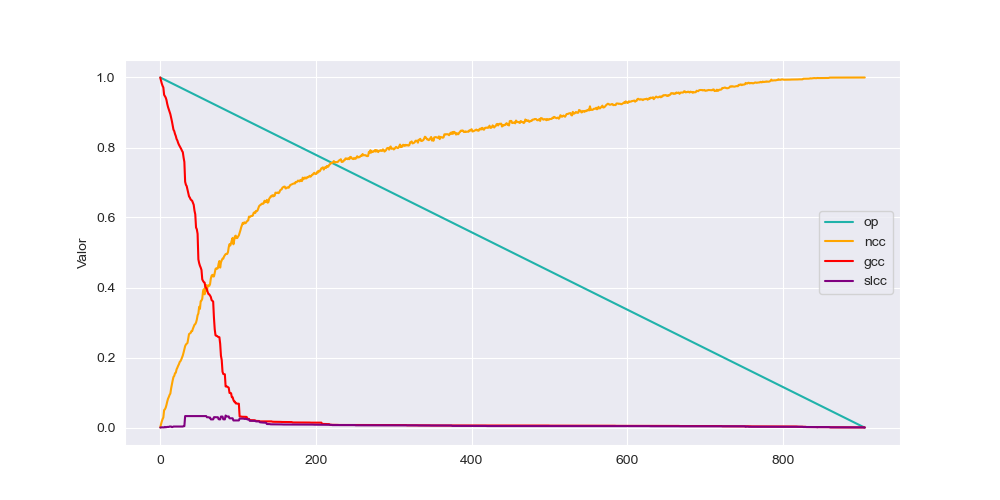

Source data for this figure (header and first rows):
op, ncc, gcc, slcc
1.0, 2.763957987838585E-4, 1.0, 0.0
0.9989, 0.009121, 0.9912, 0.0
0.9978, 0.01741, 0.9826, 5.52791597567717E-4
0.9967, 0.02377, 0.9762, 5.52791597567717E-4
0.9956, 0.02875, 0.9715, 8.291873963515755E-4
0.9945, 0.04975, 0.9505, 2.763957987838585E-4
0.9934, 0.05196, 0.9464, 0.001658
0.9923, 0.05666, 0.9428, 5.52791597567717E-4
0.9912, 0.0644, 0.9359, 0.001106
0.99, 0.07407, 0.9245, 0.001658
0.9889, 0.08209, 0.9157, 0.001658
0.9878, 0.08706, 0.9088, 0.001658
0.9867, 0.09315, 0.9011, 0.002764
0.9856, 0.09701, 0.8952, 0.002764
0.9845, 0.1117, 0.885, 0.002764
0.9834, 0.1238, 0.8751, 0.001106
0.9823, 0.1346, 0.8624, 0.001658
0.9812, 0.1443, 0.851, 0.002764
0.9801, 0.1473, 0.8469, 0.002764
0.979, 0.1551, 0.8386, 0.002764
0.9779, 0.1564, 0.8328, 0.002764
0.9768, 0.1661, 0.8242, 0.002764
0.9757, 0.1708, 0.8201, 0.002764
0.9746, 0.1763, 0.8132, 0.002764
0.9735, 0.1808, 0.8079, 0.002764
0.9724, 0.1871, 0.8035, 0.002764
0.9713, 0.1896, 0.7996, 0.002764
0.9701, 0.194, 0.7955, 0.002764
0.969, 0.2001, 0.7905, 0.002764
0.9679, 0.2059, 0.7866, 0.002764
0.9668, 0.2142, 0.7714, 0.00387
0.9657, 0.2239, 0.7587, 0.00387
0.9646, 0.2324, 0.702, 0.03261
0.9635, 0.2371, 0.6935, 0.03261
0.9624, 0.2394, 0.6896, 0.03261
0.9613, 0.2416, 0.6794, 0.03261
0.9602, 0.2546, 0.6703, 0.03261
0.9591, 0.267, 0.6603, 0.03261
0.958, 0.2684, 0.657, 0.03261
0.9569, 0.27, 0.652, 0.03261
0.9558, 0.2753, 0.6495, 0.03261
0.9547, 0.2753, 0.6479, 0.03261
0.9536, 0.2825, 0.6421, 0.03261
0.9525, 0.2877, 0.6363, 0.03261
0.9514, 0.2935, 0.6197, 0.03261
0.9502, 0.2955, 0.6092, 0.03261
0.9491, 0.2999, 0.5713, 0.03261
0.948, 0.3082, 0.5663, 0.03261
0.9469, 0.3206, 0.5533, 0.03261
0.9458, 0.3259, 0.4804, 0.03261
0.9447, 0.3449, 0.4696, 0.03261
0.9436, 0.3389, 0.4621, 0.03261
0.9425, 0.361, 0.4569, 0.03261
0.9414, 0.3626, 0.45, 0.03261
0.9403, 0.3682, 0.4232, 0.03261
0.9392, 0.3894, 0.4187, 0.03261
0.9381, 0.3952, 0.4154, 0.03261
0.937, 0.3806, 0.414, 0.03261
0.9359, 0.4027, 0.4013, 0.03261
0.9348, 0.4071, 0.3991, 0.03261
... 846 more rows
